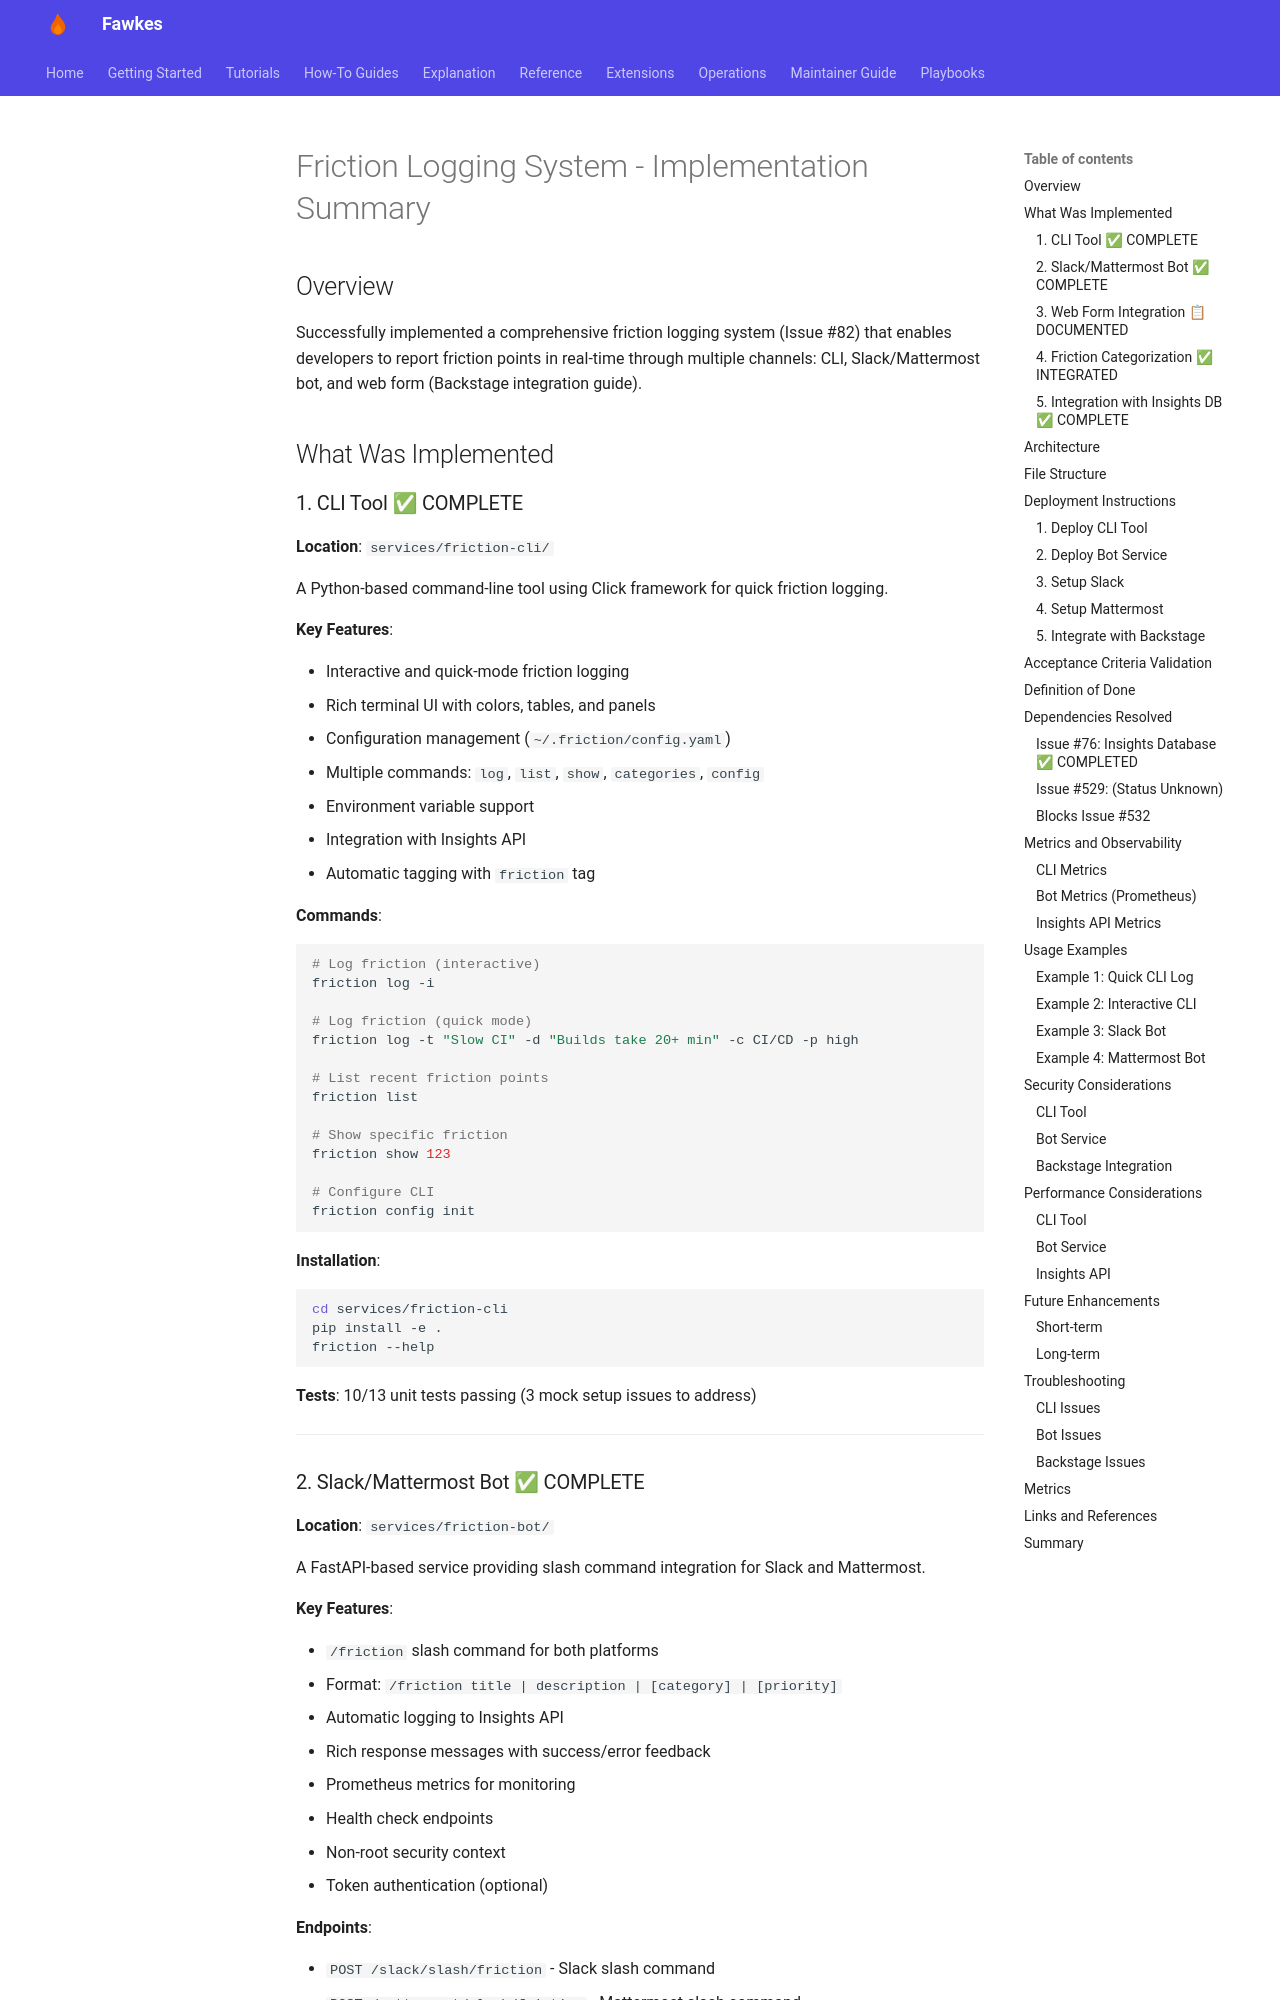

repository: paruff/fawkes · page: archive/implementation-notes/FRICTION_LOGGING_IMPLEMENTATION/index.html · generator: mkdocs

# Friction Logging System - Implementation Summary

## Overview

Successfully implemented a comprehensive friction logging system (Issue #82) that enables developers to report friction points in real-time through multiple channels: CLI, Slack/Mattermost bot, and web form (Backstage integration guide).

## What Was Implemented

### 1. CLI Tool ✅ COMPLETE

**Location**: `services/friction-cli/`

A Python-based command-line tool using Click framework for quick friction logging.

**Key Features**:

- Interactive and quick-mode friction logging
- Rich terminal UI with colors, tables, and panels
- Configuration management (`~/.friction/config.yaml`)
- Multiple commands: `log`, `list`, `show`, `categories`, `config`
- Environment variable support
- Integration with Insights API
- Automatic tagging with `friction` tag

**Commands**:

```bash
# Log friction (interactive)
friction log -i

# Log friction (quick mode)
friction log -t "Slow CI" -d "Builds take 20+ min" -c CI/CD -p high

# List recent friction points
friction list

# Show specific friction
friction show 123

# Configure CLI
friction config init
```

**Installation**:

```bash
cd services/friction-cli
pip install -e .
friction --help
```

**Tests**: 10/13 unit tests passing (3 mock setup issues to address)

---
